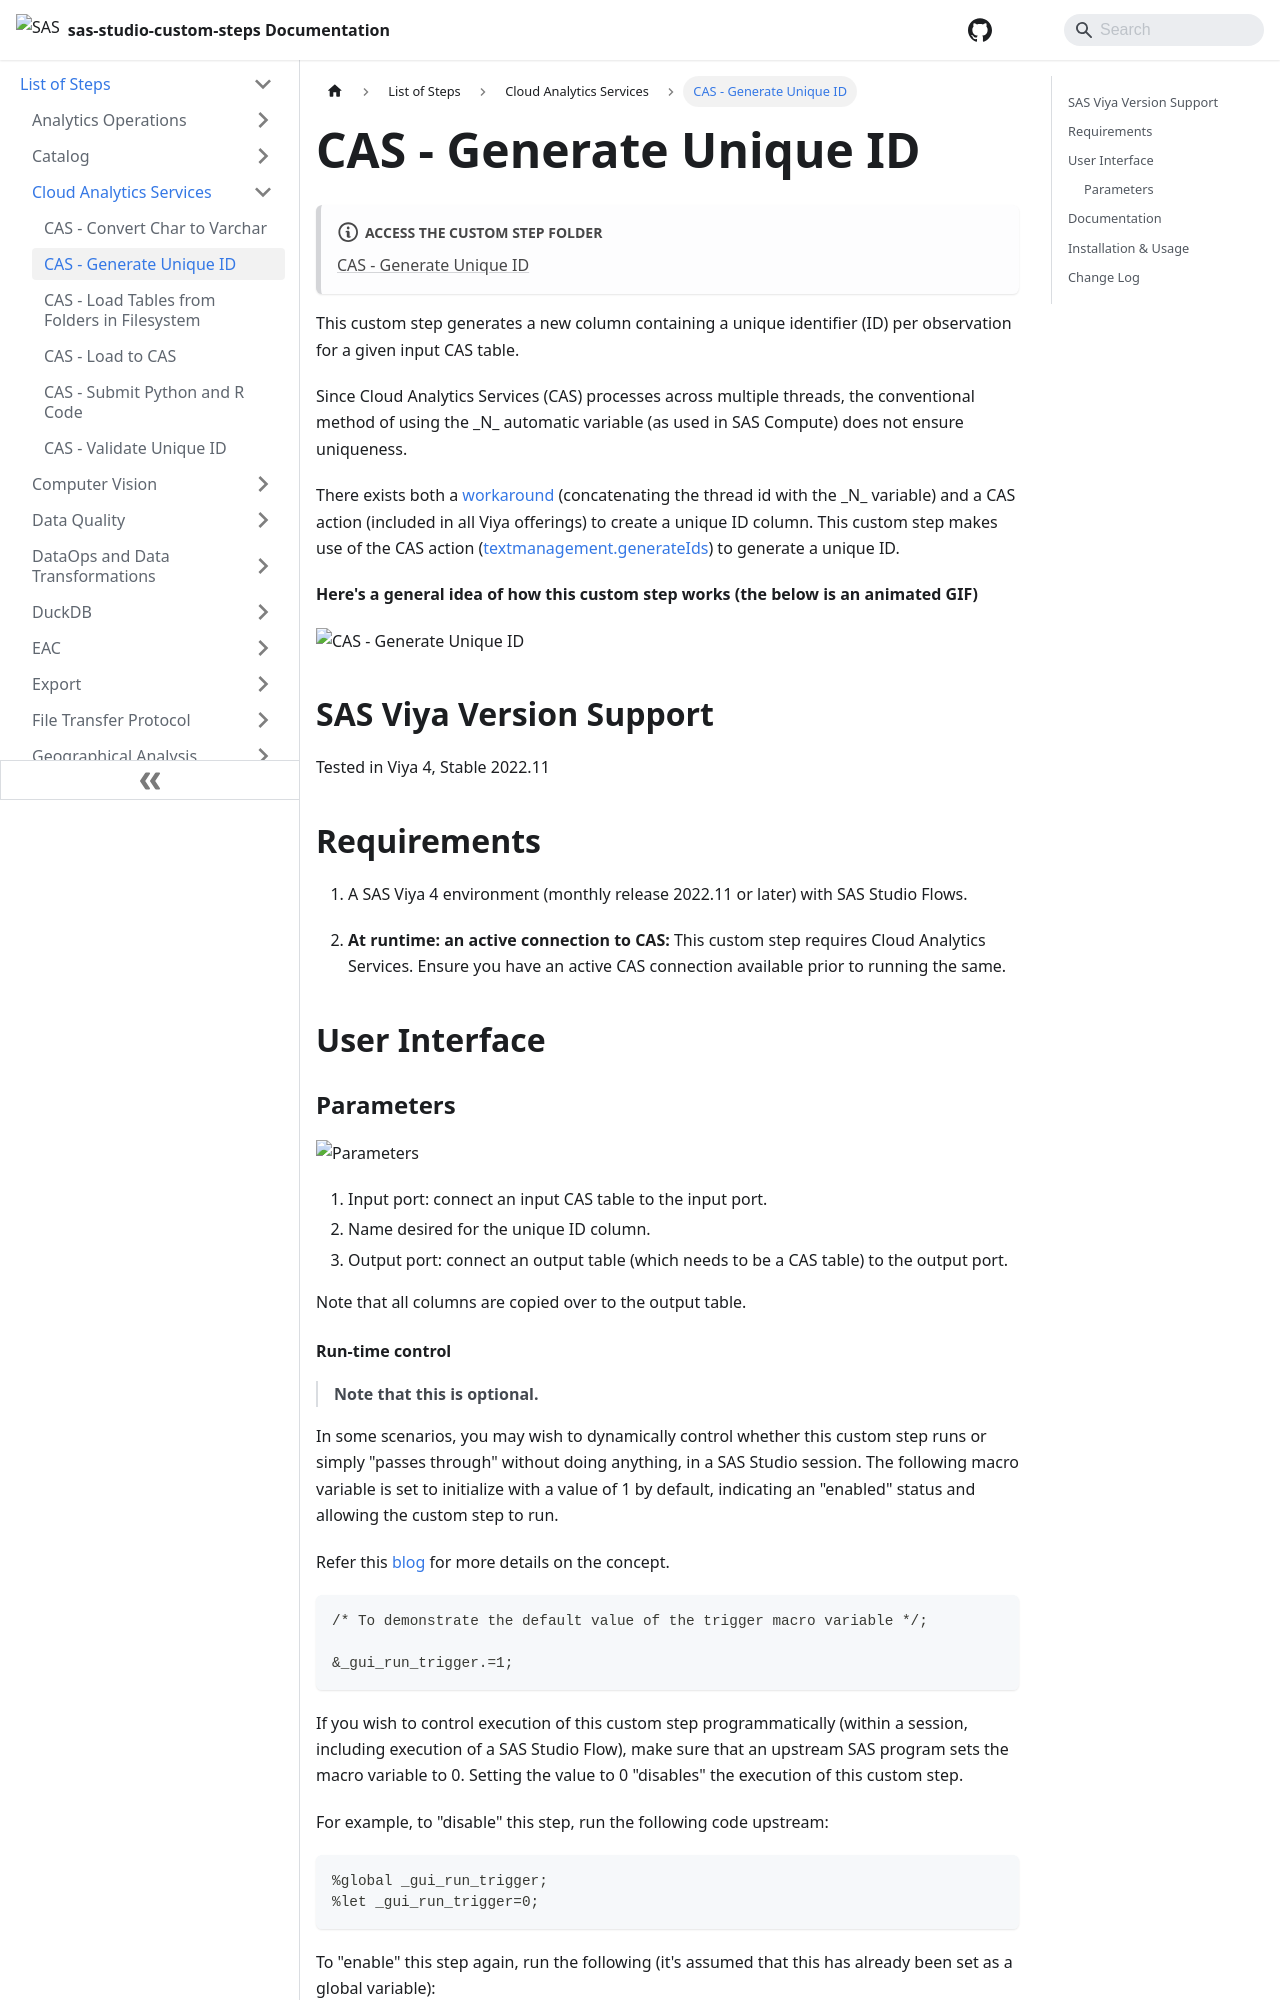

repository: sassoftware/sas-studio-custom-steps · page: List of Steps/Cloud Analytics Services/CAS - Generate Unique ID/index.html · generator: docusaurus

# CAS - Generate Unique ID

:::note[**ACCESS THE CUSTOM STEP FOLDER**]

[CAS - Generate Unique ID](https://github.com/sassoftware/sas-studio-custom-steps/tree/main/CAS%20-%20Generate%20Unique%20ID)

:::


This custom step generates a new column containing a unique identifier (ID) per observation for a given input CAS table.

Since Cloud Analytics Services (CAS) processes across multiple threads, the conventional method of using the \_N\_  automatic variable (as used in SAS Compute) does not ensure uniqueness. 

There exists both a [workaround](https://communities.sas.com/t5/SAS-Communities-Library/Creating-a-unique-ID-with-CAS-DATA-Step/ta-p/644592) (concatenating the thread id with the \_N\_ variable) and a CAS action (included in all Viya offerings) to create a unique ID column.  This custom step makes use of the CAS action ([textmanagement.generateIds](https://go.documentation.sas.com/doc/en/pgmsascdc/default/casvtapg/n0qdvvymlj69d7n18dfvh6ipjn2k.htm#p1rs825m6ue07wn1tusdtru2vrc5)) to generate a unique ID.

**Here's a general idea of how this custom step works (the below is an animated GIF)**

![CAS - Generate Unique ID](/img/CAS%20-%20Generate%20Unique%20ID/img/cas-generate-unique-id.gif)

## SAS Viya Version Support
Tested in Viya 4, Stable 2022.11

## Requirements

1. A SAS Viya 4 environment (monthly release 2022.11 or later) with SAS Studio Flows.

2. **At runtime: an active connection to CAS:** This custom step requires Cloud Analytics Services. Ensure you have an active CAS connection available prior to running the same.

## User Interface

### Parameters

![Parameters](/img/CAS%20-%20Generate%20Unique%20ID/img/generate-unique-id-parameters.png)

1. Input port: connect an input CAS table to the input port.
2. Name desired for the unique ID column.
3. Output port: connect an output table (which needs to be a CAS table) to the output port.

Note that all columns are copied over to the output table.
